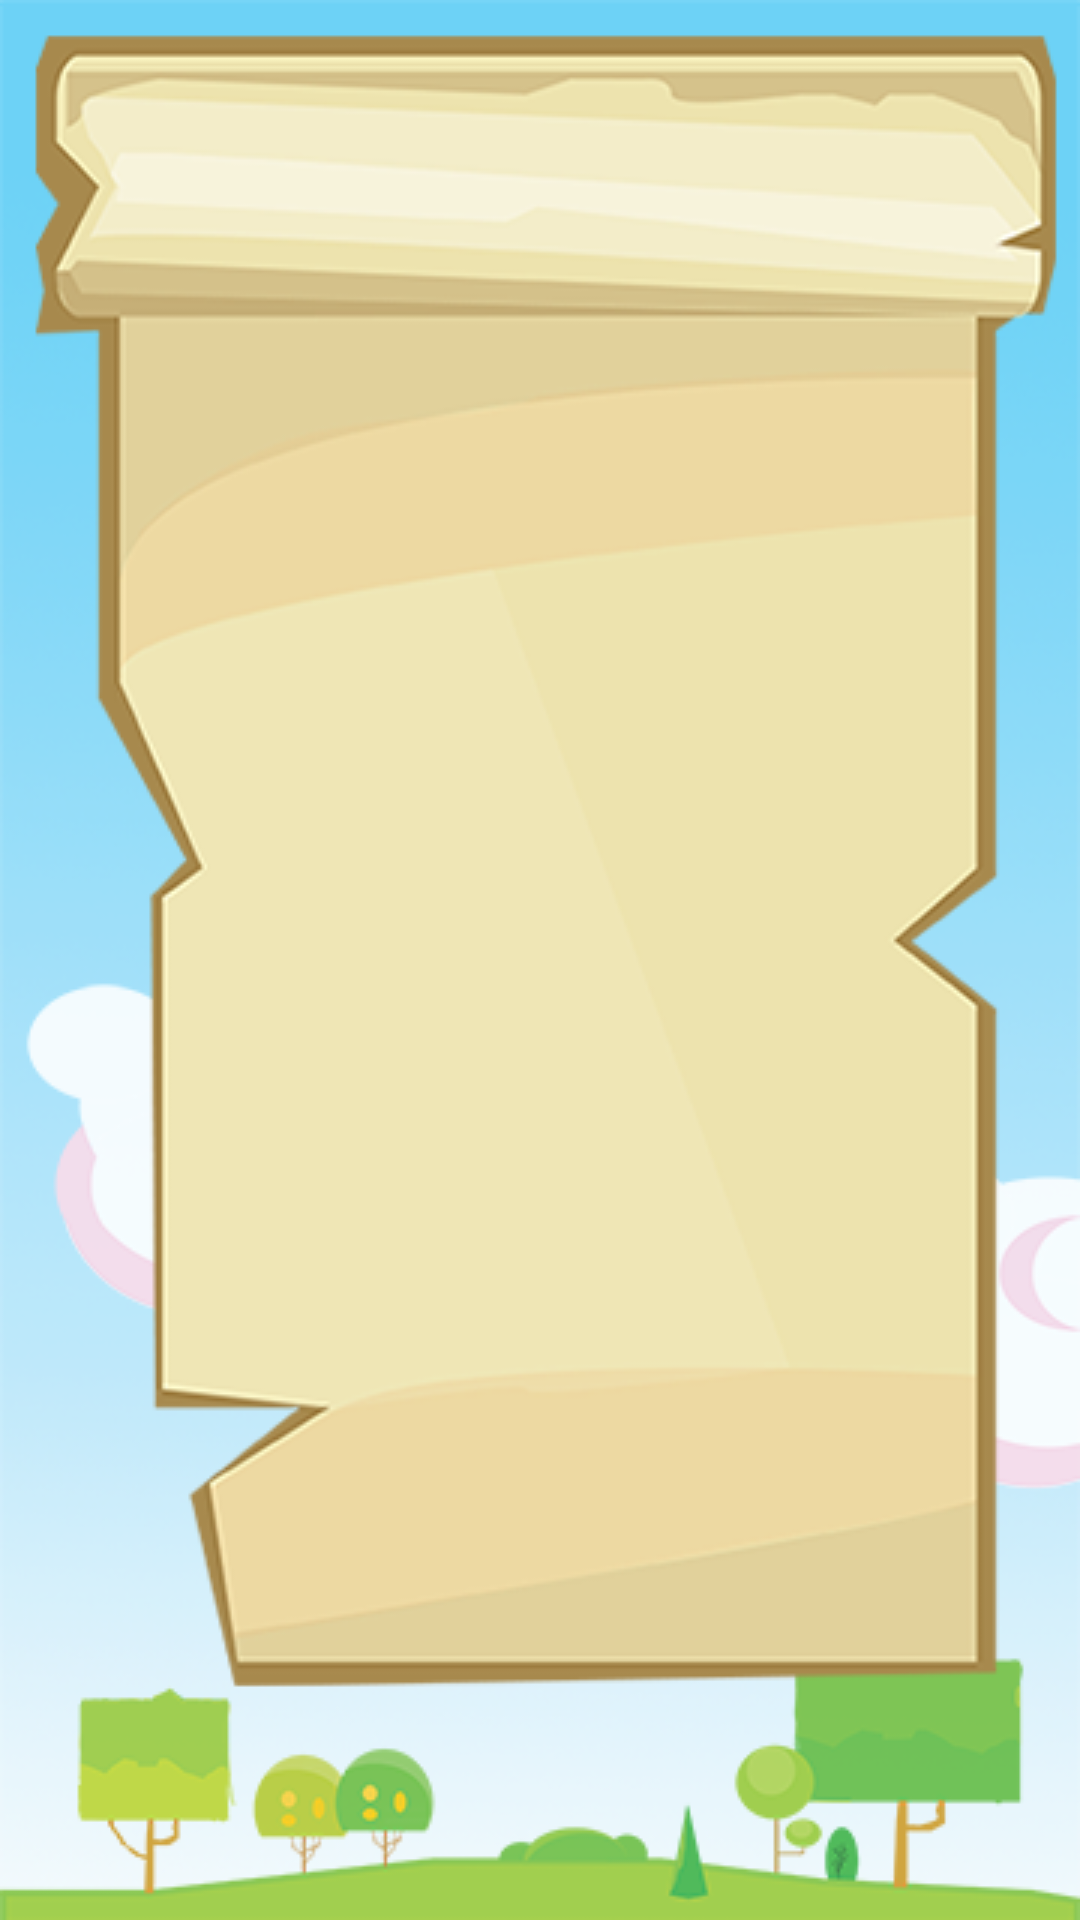

The Android layout XML behind this screen, and the referenced resources:
<!-- AndroidManifest.xml: application theme Theme.AppCompat.NoActionBar -->
<!-- res/layout/activity_detail.xml -->
<RelativeLayout xmlns:android="http://schemas.android.com/apk/res/android"
    xmlns:tools="http://schemas.android.com/tools" android:layout_width="fill_parent"
    android:layout_height="fill_parent" android:paddingLeft="@dimen/activity_horizontal_margin"
    android:paddingRight="@dimen/activity_horizontal_margin"
    android:paddingTop="@dimen/activity_vertical_margin"
    android:paddingBottom="0dp"
    tools:context="com.example.wattana.bc_prototype_1.DetailActivity"
    android:background="@drawable/bg_uidata">

</RelativeLayout>
<!-- resources referenced by this layout -->
<resources>
  <dimen name="activity_horizontal_margin">16dp</dimen>
  <dimen name="activity_vertical_margin">16dp</dimen>
  <!-- drawable bg_uidata: png bitmap (drawable-mdpi, 72996 bytes) -->
</resources>
